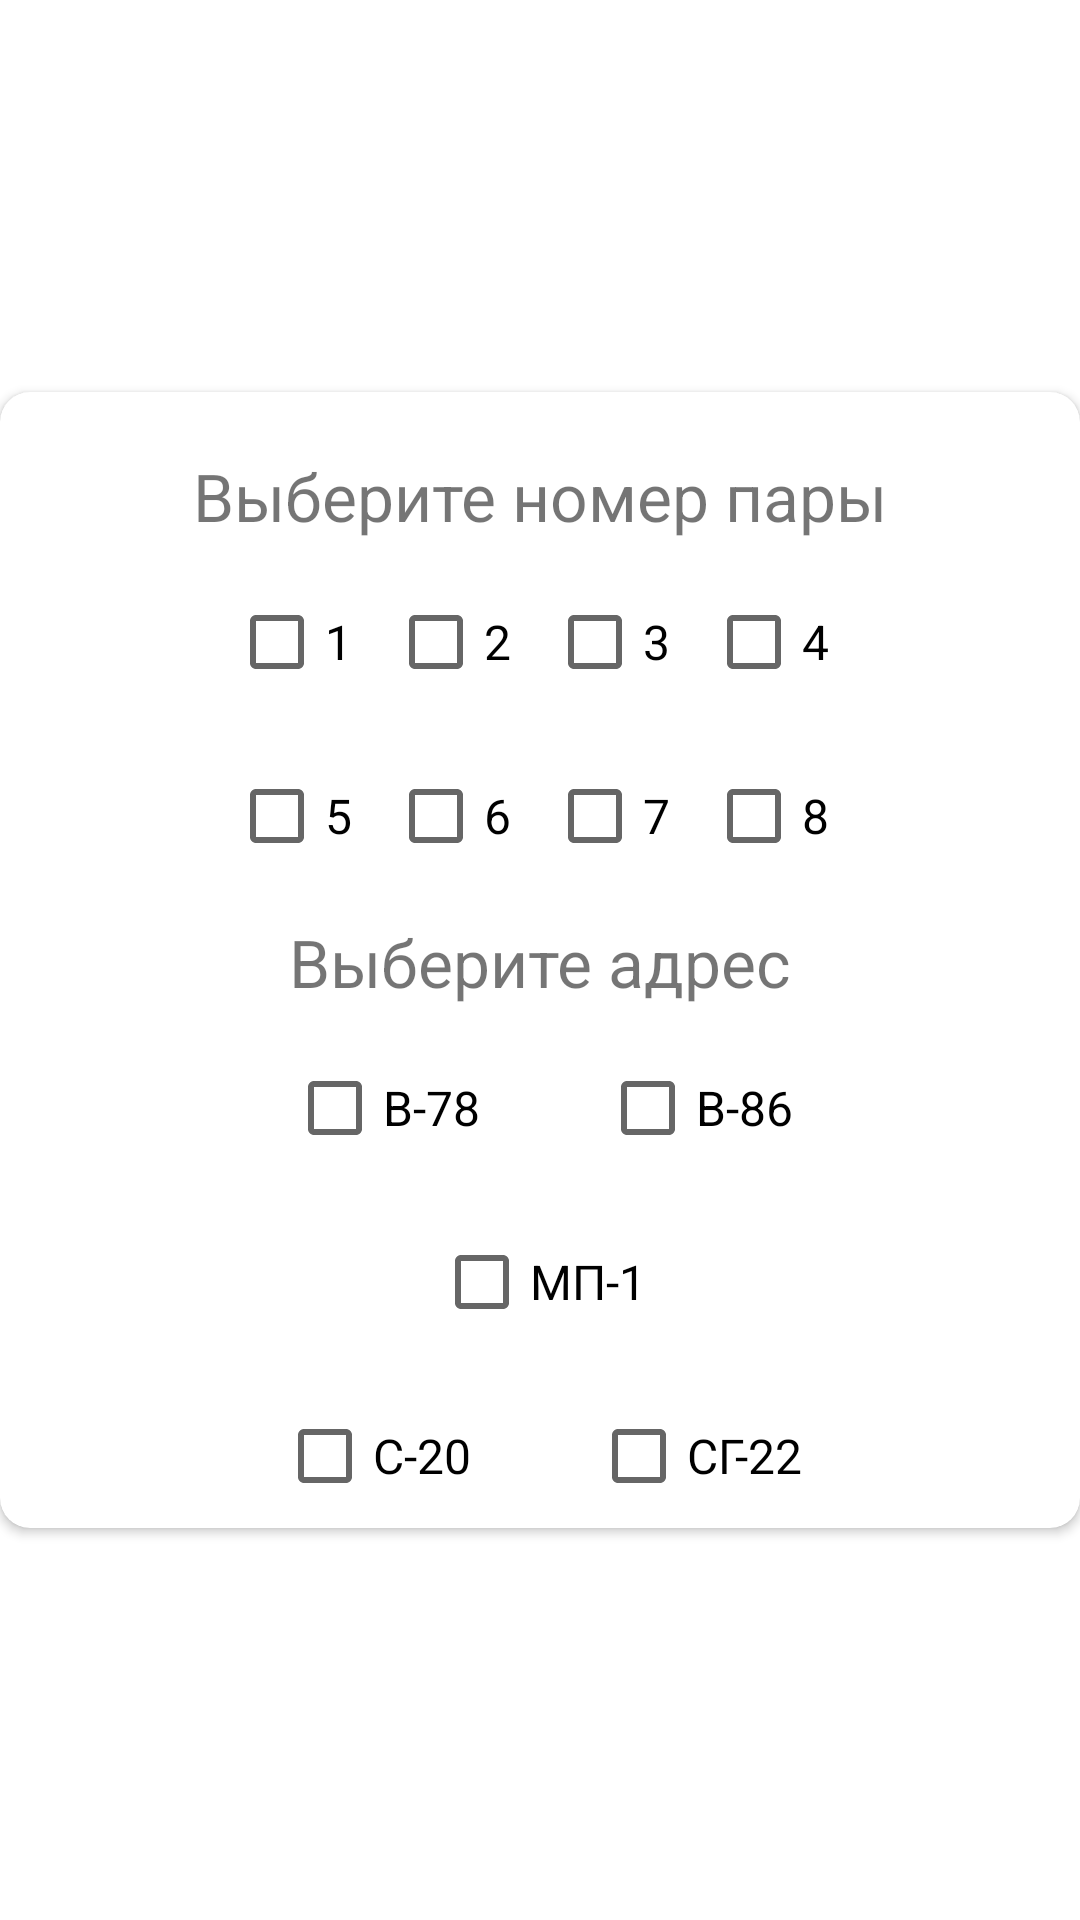

Write the Android layout XML for this screen, with the resource values it uses.
<!-- AndroidManifest.xml: fallback theme Theme.MaterialComponents.DayNight.NoActionBar -->
<!-- res/layout/settings_dialog_layout.xml -->
<?xml version="1.0" encoding="utf-8"?>
<androidx.constraintlayout.widget.ConstraintLayout xmlns:android="http://schemas.android.com/apk/res/android"
    xmlns:app="http://schemas.android.com/apk/res-auto"
    xmlns:tools="http://schemas.android.com/tools"
    android:id="@+id/custom_dialog"
    android:layout_width="wrap_content"
    android:layout_height="wrap_content"
    android:layout_gravity="center"
    >

    <androidx.cardview.widget.CardView
        android:id="@+id/cardView"
        android:layout_width="wrap_content"
        android:layout_height="wrap_content"
        android:background="@color/white"
        app:cardCornerRadius="10dp"
        app:layout_constraintBottom_toBottomOf="parent"
        app:layout_constraintEnd_toEndOf="parent"
        app:layout_constraintStart_toStartOf="parent"
        app:layout_constraintTop_toTopOf="parent">

            <RelativeLayout
            android:id="@+id/relativeLayout"
            android:layout_width="match_parent"
            android:layout_height="match_parent"
                android:layout_marginTop="20dp"
            app:layout_constraintEnd_toEndOf="parent"
            app:layout_constraintStart_toStartOf="parent"
            app:layout_constraintTop_toTopOf="parent"
                >

                <TextView
                    android:id="@+id/numberOfClass"
                    android:layout_width="match_parent"
                    android:layout_height="wrap_content"
                    android:text="@string/numOfPara"
                    android:textAlignment="center"
                    android:textSize="22sp" />

                <RelativeLayout
                    android:layout_width="match_parent"
                    android:layout_height="wrap_content"
                    android:id="@+id/layout1"
                    android:layout_below="@id/numberOfClass"
                    android:layout_marginTop="10dp">

                    <LinearLayout
                        android:layout_width="wrap_content"
                        android:layout_height="wrap_content"
                        android:orientation="horizontal"
                        android:layout_centerHorizontal="true">

                        <CheckBox
                            android:id="@+id/checkBox1"
                            android:layout_width="wrap_content"
                            android:layout_height="wrap_content"
                            android:text="1"
                            android:textSize="16sp"
                            />

                        <View
                            android:layout_width="5dp"
                            android:layout_height="0dp"/>

                        <CheckBox
                            android:id="@+id/checkBox2"
                            android:layout_width="wrap_content"
                            android:layout_height="wrap_content"
                            android:text="2"
                            android:textSize="16sp"/>

                        <View
                            android:layout_width="5dp"
                            android:layout_height="0dp"/>

                        <CheckBox
                            android:id="@+id/checkBox3"
                            android:layout_width="wrap_content"
                            android:layout_height="wrap_content"
                            android:text="3"
                            android:textSize="16sp"/>

                        <View
                            android:layout_width="5dp"
                            android:layout_height="0dp"/>

                        <CheckBox
                            android:id="@+id/checkBox4"
                            android:layout_width="wrap_content"
                            android:layout_height="wrap_content"
                            android:text="4"
                            android:textSize="16sp"/>

                    </LinearLayout>

                </RelativeLayout>

                <RelativeLayout
                    android:id="@+id/rl2"
                    android:layout_width="match_parent"
                    android:layout_height="wrap_content"
                    android:layout_below="@id/layout1"
                    android:layout_marginTop="10dp">

                    <LinearLayout
                        android:layout_width="wrap_content"
                        android:layout_height="wrap_content"
                        android:orientation="horizontal"
                        android:layout_centerHorizontal="true">

                        <CheckBox
                            android:id="@+id/checkBox5"
                            android:layout_width="wrap_content"
                            android:layout_height="wrap_content"
                            android:text="5"
                            android:textSize="16sp"/>

                        <View
                            android:layout_width="5dp"
                            android:layout_height="0dp"/>

                        <CheckBox
                            android:id="@+id/checkBox6"
                            android:layout_width="wrap_content"
                            android:layout_height="wrap_content"
                            android:text="6"
                            android:textSize="16sp"/>

                        <View
                            android:layout_width="5dp"
                            android:layout_height="0dp"/>

                        <CheckBox
                            android:id="@+id/checkBox7"
                            android:layout_width="wrap_content"
                            android:layout_height="wrap_content"
                            android:text="7"
                            android:textSize="16sp"/>

                        <View
                            android:layout_width="5dp"
                            android:layout_height="0dp"/>

                        <CheckBox
                            android:id="@+id/checkBox8"
                            android:layout_width="wrap_content"
                            android:layout_height="wrap_content"
                            android:text="8"
                            android:textSize="16sp"/>

                    </LinearLayout>

                </RelativeLayout>

                <TextView
                    android:id="@+id/tv2"
                    android:layout_width="match_parent"
                    android:layout_height="wrap_content"
                    android:layout_below="@id/rl2"
                    android:text="@string/adress"
                    android:textSize="22sp"
                    android:textAlignment="center"
                    android:layout_marginTop="10dp"
                    />

                <LinearLayout
                    android:id="@+id/ll2"
                    android:layout_width="wrap_content"
                    android:layout_height="wrap_content"
                    android:orientation="vertical"
                    android:layout_below="@id/tv2"
                    android:layout_centerHorizontal="true"
                    android:gravity="center_horizontal"
                    android:layout_marginTop="10dp"
                    >

                    <LinearLayout
                        android:layout_width="wrap_content"
                        android:layout_height="wrap_content"
                        android:orientation="horizontal">

                        <CheckBox
                            android:id="@+id/checkBoxBuildingB78"
                            android:layout_width="wrap_content"
                            android:layout_height="wrap_content"
                            android:text="В-78"
                            android:textSize="16sp"/>

                        <View
                            android:layout_width="40dp"
                            android:layout_height="0dp"/>

                        <CheckBox
                            android:id="@+id/checkBoxBuildingB86"
                            android:layout_width="wrap_content"
                            android:layout_height="wrap_content"
                            android:text="В-86"
                            android:textSize="16sp"/>

                    </LinearLayout>

                    <View
                        android:layout_width="0dp"
                        android:layout_height="10dp"/>

                        <CheckBox
                            android:id="@+id/checkBoxBuildingMP1"
                            android:layout_width="wrap_content"
                            android:layout_height="wrap_content"
                            android:text="МП-1"
                            android:textSize="16sp"

                            />

                    <View
                        android:layout_width="0dp"
                        android:layout_height="10dp"/>

                    <LinearLayout
                        android:layout_width="wrap_content"
                        android:layout_height="wrap_content"
                        android:orientation="horizontal">

                        <CheckBox
                            android:layout_width="wrap_content"
                            android:layout_height="wrap_content"
                            android:id="@+id/checkBoxBuildingC20"
                            android:text="С-20"
                            android:textSize="16sp"/>

                        <View
                            android:layout_width="40dp"
                            android:layout_height="0dp"/>

                        <CheckBox
                            android:id="@+id/checkBoxBuildingCG22"
                            android:layout_width="wrap_content"
                            android:layout_height="wrap_content"
                            android:text="СГ-22"
                            android:textSize="16sp"/>
                    </LinearLayout>

                </LinearLayout>

            </RelativeLayout>

    </androidx.cardview.widget.CardView>

</androidx.constraintlayout.widget.ConstraintLayout>
<!-- resources referenced by this layout -->
<resources>
  <color name="white">#FFFFFFFF</color>
  <string name="adress">Выберите адрес</string>
  <string name="numOfPara">Выберите номер пары</string>
</resources>
